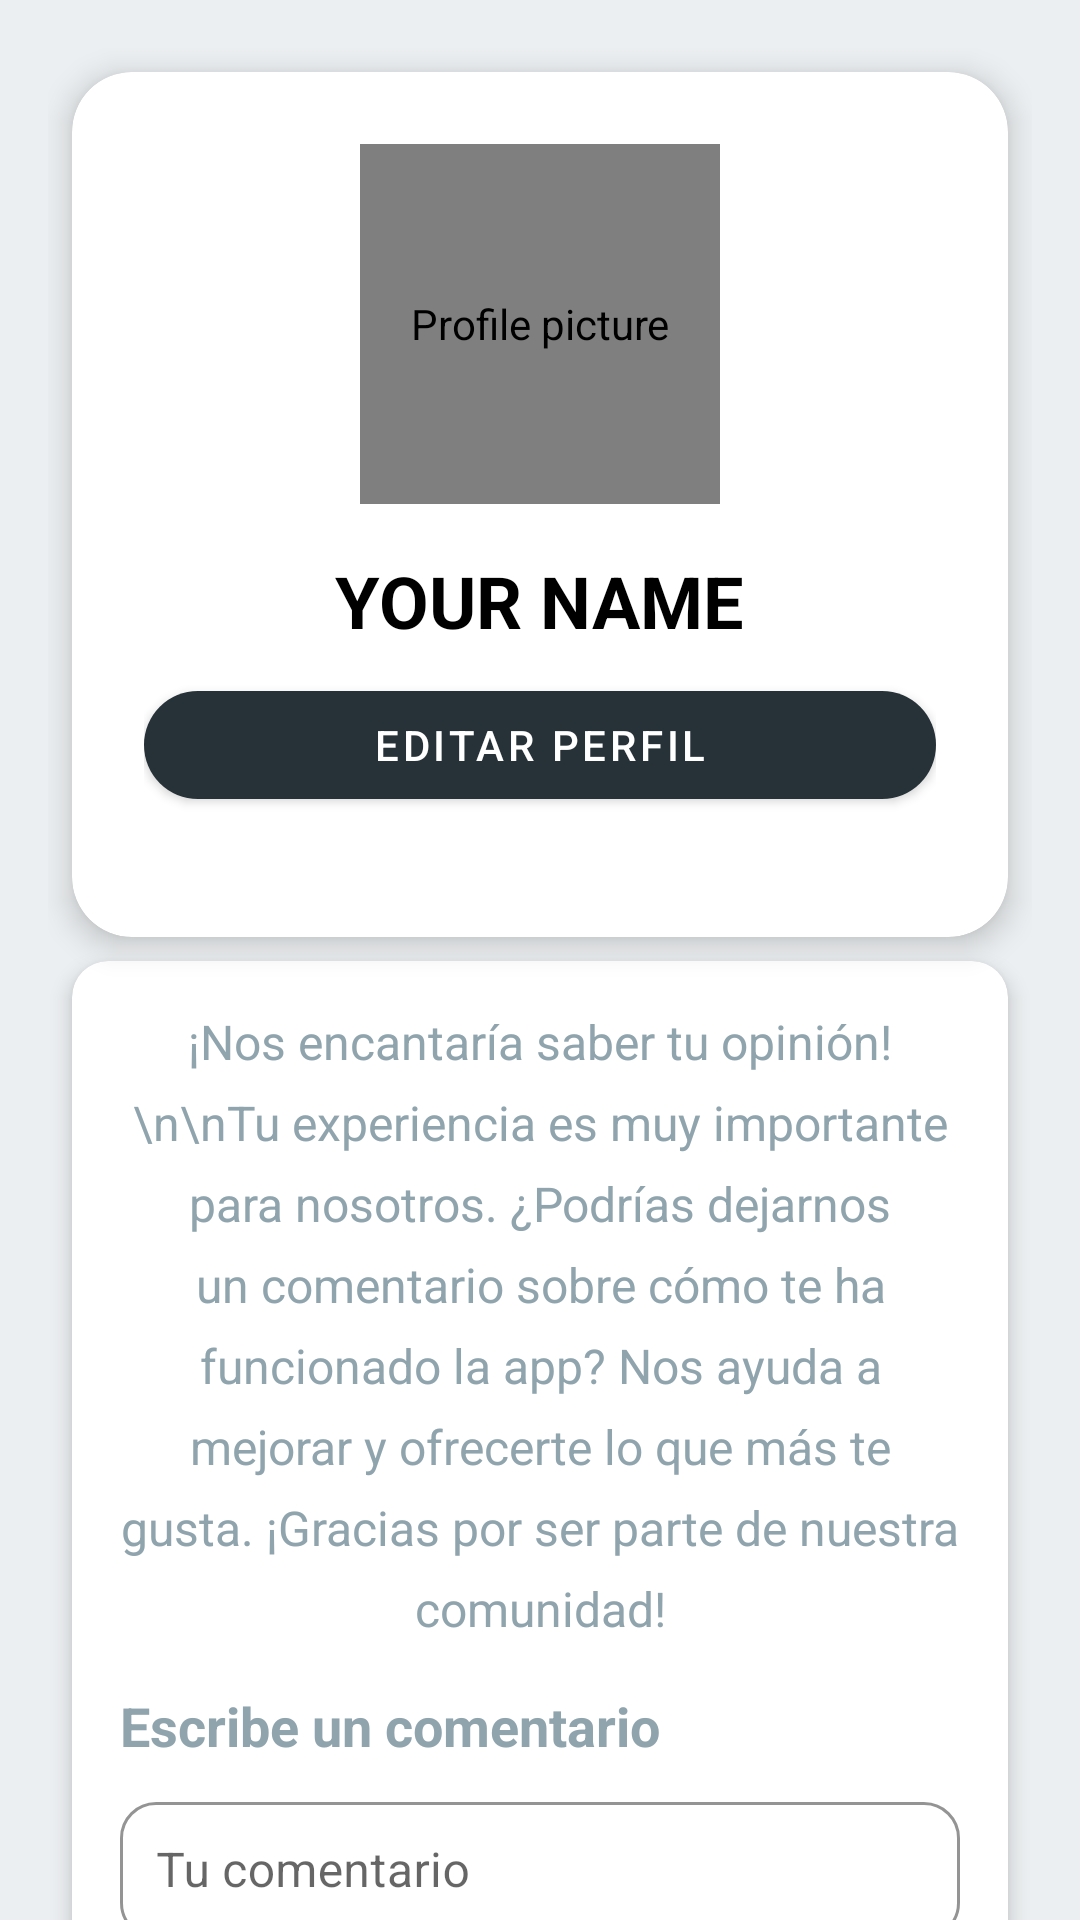

Reconstruct the res/layout file that produces this screen, plus the resources it refers to.
<!-- AndroidManifest.xml: application theme Theme.Proyecto_moviles -->
<!-- res/layout/fragment_perfil.xml -->
<?xml version="1.0" encoding="utf-8"?>
<androidx.core.widget.NestedScrollView
    xmlns:android="http://schemas.android.com/apk/res/android"
    android:layout_width="match_parent"
    android:layout_height="match_parent"
    android:fillViewport="true">

    <androidx.constraintlayout.widget.ConstraintLayout
        xmlns:app="http://schemas.android.com/apk/res-auto"
        xmlns:tools="http://schemas.android.com/tools"
        tools:context=".ui.Perfil.Perfil"
        android:layout_width="match_parent"
        android:layout_height="wrap_content"
        android:background="@color/fondo_moviles"
        android:padding="16dp">

        
        <com.google.android.material.card.MaterialCardView
            android:id="@+id/cardProfile"
            android:layout_width="0dp"
            android:layout_height="wrap_content"
            android:layout_margin="8dp"
            app:cardCornerRadius="20dp"
            app:cardElevation="6dp"
            app:cardBackgroundColor="@color/white"
            app:layout_constraintTop_toTopOf="parent"
            app:layout_constraintStart_toStartOf="parent"
            app:layout_constraintEnd_toEndOf="parent">

            <LinearLayout
                android:layout_width="match_parent"
                android:layout_height="wrap_content"
                android:orientation="vertical"
                android:padding="24dp">

                
                <de.hdodenhof.circleimageview.CircleImageView
                    android:id="@+id/profile_image"
                    android:layout_width="120dp"
                    android:layout_height="120dp"
                    android:layout_gravity="center"
                    android:layout_marginBottom="16dp"
                    android:contentDescription="Profile picture"
                    android:src="@drawable/ic_user_logo"
                    app:civ_border_color="@android:color/white"
                    app:civ_border_width="4dp" />

                
                <TextView
                    android:id="@+id/txtNombre"
                    android:layout_width="wrap_content"
                    android:layout_height="wrap_content"
                    android:layout_marginBottom="8dp"
                    android:gravity="center"
                    android:layout_gravity="center"
                    android:text="YOUR NAME"
                    android:textColor="@android:color/black"
                    android:textSize="24sp"
                    android:textStyle="bold" />

                
                <com.google.android.material.button.MaterialButton
                    android:id="@+id/btnEditar"
                    android:layout_width="match_parent"
                    android:layout_height="wrap_content"
                    android:layout_marginBottom="16dp"
                    android:text="Editar perfil"
                    android:textColor="@android:color/white"
                    app:backgroundTint="@color/color_botones"
                    app:cornerRadius="24dp" />



            </LinearLayout>
        </com.google.android.material.card.MaterialCardView>

        
        <com.google.android.material.card.MaterialCardView
            android:id="@+id/cardComment"
            android:layout_width="0dp"
            android:layout_height="wrap_content"
            android:layout_margin="8dp"
            android:layout_marginTop="24dp"
            app:cardCornerRadius="12dp"
            app:cardElevation="4dp"
            app:cardBackgroundColor="@color/white"
            app:layout_constraintTop_toBottomOf="@id/cardProfile"
            app:layout_constraintStart_toStartOf="parent"
            app:layout_constraintEnd_toEndOf="parent">

            <LinearLayout
                android:layout_width="match_parent"
                android:layout_height="wrap_content"
                android:orientation="vertical"
                android:padding="16dp">

                
                <TextView
                    android:id="@+id/tvOpinionMessage"
                    android:layout_width="match_parent"
                    android:layout_height="wrap_content"
                    android:layout_marginBottom="16dp"
                    android:text="¡Nos encantaría saber tu opinión!\n\nTu experiencia es muy importante para nosotros. ¿Podrías dejarnos un comentario sobre cómo te ha funcionado la app? Nos ayuda a mejorar y ofrecerte lo que más te gusta. ¡Gracias por ser parte de nuestra comunidad!"
                    android:textColor="@color/color_primario"
                    android:textSize="16sp"
                    android:lineSpacingExtra="8dp"
                    android:gravity="center"/>

                
                <TextView
                    android:id="@+id/tvComentarioTitulo"
                    android:layout_width="match_parent"
                    android:layout_height="wrap_content"
                    android:layout_marginBottom="8dp"
                    android:text="Escribe un comentario"
                    android:textColor="@color/color_primario"
                    android:textSize="18sp"
                    android:textStyle="bold" />

                <com.google.android.material.textfield.TextInputLayout
                    android:id="@+id/tilComentario"
                    style="@style/Widget.MaterialComponents.TextInputLayout.OutlinedBox"
                    android:layout_width="match_parent"
                    android:layout_height="wrap_content"
                    android:hint="Tu comentario"
                    app:boxBackgroundColor="@color/white"
                    app:boxCornerRadiusBottomEnd="12dp"
                    app:boxCornerRadiusBottomStart="12dp"
                    app:boxCornerRadiusTopEnd="12dp"
                    app:boxCornerRadiusTopStart="12dp"
                    app:boxStrokeColor="@color/color_primario">

                    <com.google.android.material.textfield.TextInputEditText
                        android:id="@+id/etComentario"
                        android:layout_width="match_parent"
                        android:layout_height="wrap_content"
                        android:inputType="textMultiLine"
                        android:maxLines="4"
                        android:padding="12dp"
                        android:textColor="@color/black" />
                </com.google.android.material.textfield.TextInputLayout>

                <com.google.android.material.button.MaterialButton
                    android:id="@+id/btnEnviarComentario"
                    android:layout_width="match_parent"
                    android:layout_height="wrap_content"
                    android:layout_marginTop="12dp"
                    android:text="Enviar Comentario"
                    android:textColor="@android:color/white"
                    app:backgroundTint="@color/color_botones"
                    app:cornerRadius="24dp" />
            </LinearLayout>
        </com.google.android.material.card.MaterialCardView>

        
        <com.google.android.material.card.MaterialCardView
            android:id="@+id/cardDownloadHistory"
            android:layout_width="0dp"
            android:layout_height="wrap_content"
            android:layout_margin="8dp"
            android:layout_marginTop="24dp"
            app:cardCornerRadius="12dp"
            app:cardElevation="4dp"
            app:cardBackgroundColor="@color/white"
            app:layout_constraintTop_toBottomOf="@id/cardComment"
            app:layout_constraintStart_toStartOf="parent"
            app:layout_constraintEnd_toEndOf="parent">

            <LinearLayout
                android:layout_width="match_parent"
                android:layout_height="wrap_content"
                android:orientation="vertical"
                android:padding="16dp">

                <TextView
                    android:id="@+id/tvDownloadHistory"
                    android:layout_width="match_parent"
                    android:layout_height="wrap_content"
                    android:layout_marginBottom="8dp"
                    android:text="¿Quieres descargar un reporte de tus presupuestos?"
                    android:textColor="@color/color_primario"
                    android:textSize="18sp"
                    android:textStyle="bold" />

                <com.google.android.material.button.MaterialButton
                    android:id="@+id/btnDownloadHistory"
                    android:layout_width="match_parent"
                    android:layout_height="wrap_content"
                    android:text="Descargar Reporte"
                    android:textColor="@android:color/white"
                    app:backgroundTint="@color/color_botones"
                    app:cornerRadius="24dp" />
            </LinearLayout>
        </com.google.android.material.card.MaterialCardView>

    </androidx.constraintlayout.widget.ConstraintLayout>
</androidx.core.widget.NestedScrollView>
<!-- resources referenced by this layout -->
<resources>
  <color name="black">#FF000000</color>
  <color name="color_botones">#263238</color>
  <color name="color_primario">#90a4ae</color>
  <color name="fondo_moviles">#ECEFF1</color>
  <color name="white">#FFFFFFFF</color>
  <!-- drawable ic_user_logo: png bitmap (drawable, 23572 bytes) -->
  <style name="Theme.Proyecto_moviles" parent="Theme.MaterialComponents.DayNight.DarkActionBar">
          
          <item name="colorPrimary">@color/purple_500</item>
          <item name="colorPrimaryVariant">@color/purple_700</item>
          <item name="colorOnPrimary">@color/white</item>
          
          <item name="colorSecondary">@color/teal_200</item>
          <item name="colorSecondaryVariant">@color/teal_700</item>
          <item name="colorOnSecondary">@color/black</item>
          
          <item name="android:statusBarColor">?attr/colorPrimaryVariant</item>
          
      </style>
  <color name="purple_500">#FF6200EE</color>
  <color name="purple_700">#FF3700B3</color>
  <color name="teal_200">#FF03DAC5</color>
  <color name="teal_700">#FF018786</color>
</resources>
